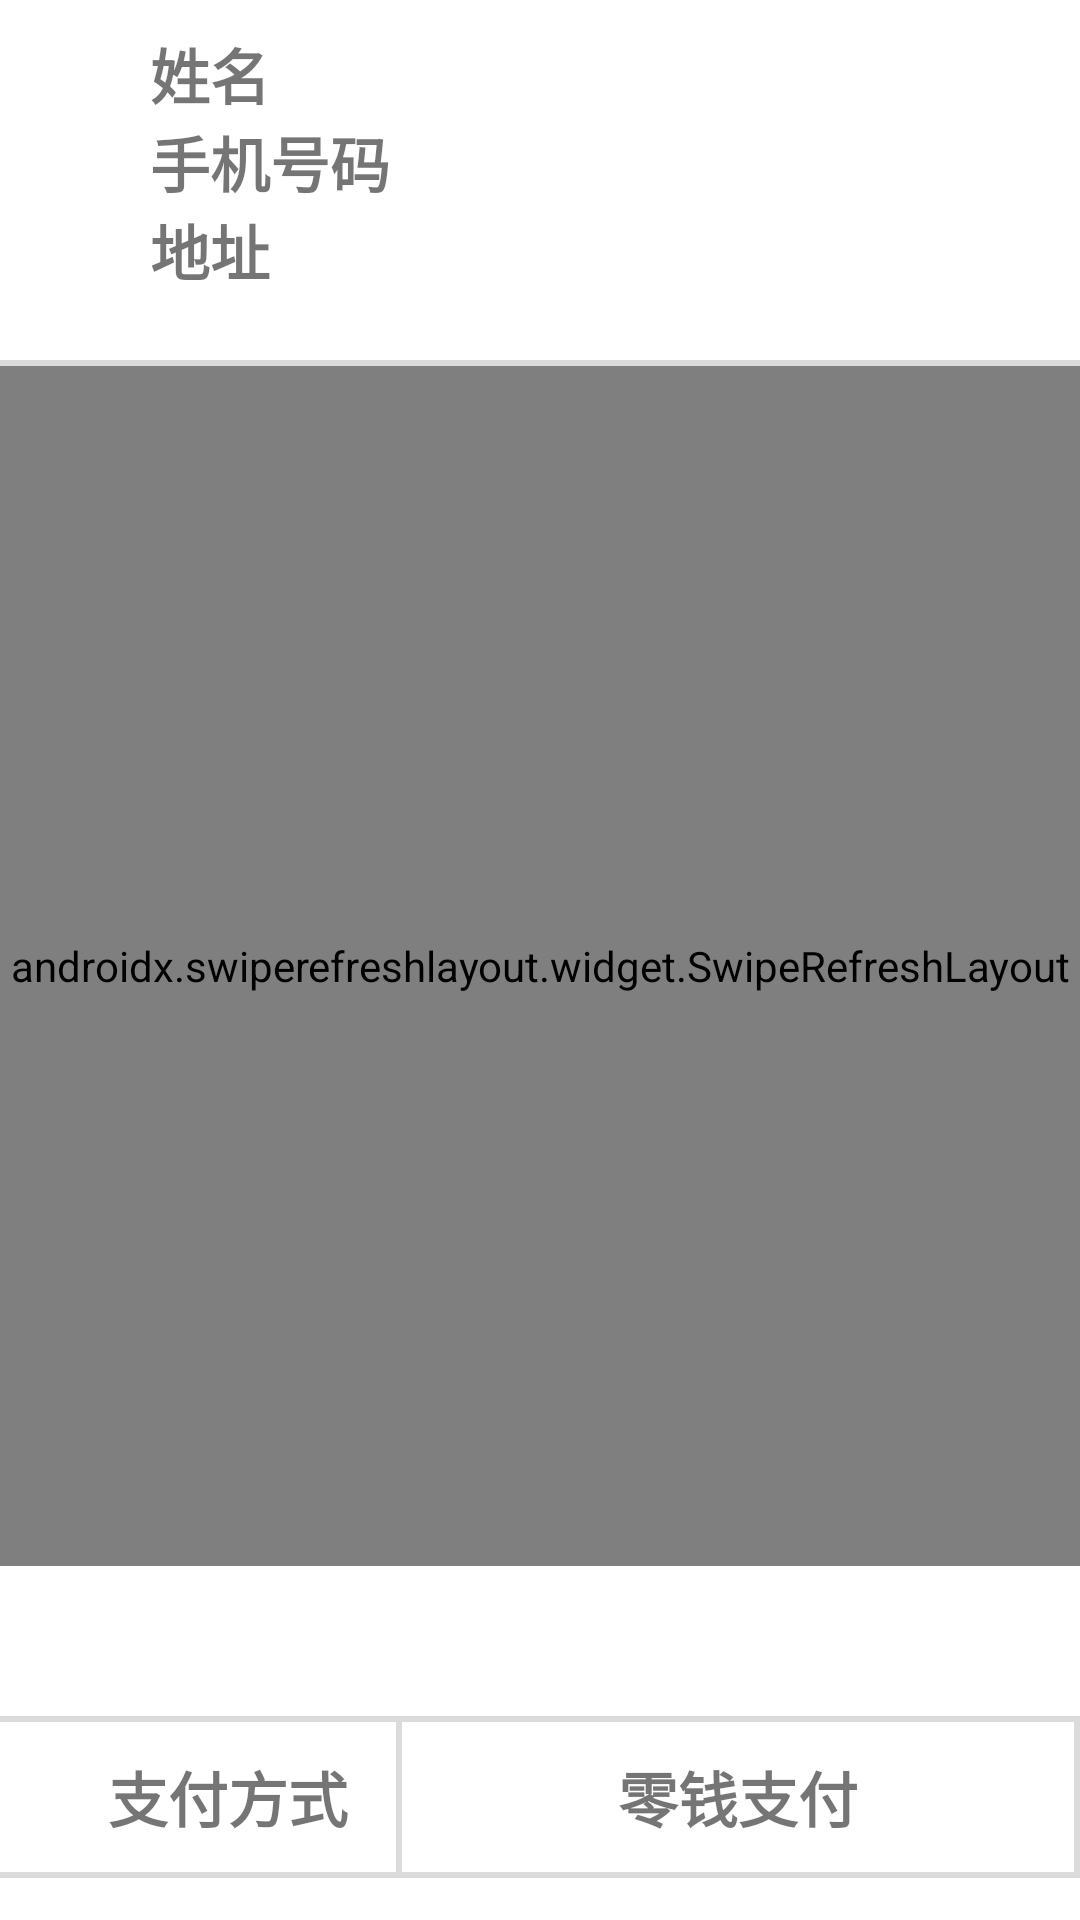

This screen was rendered from an Android layout file. Write that file and the resources it references.
<!-- AndroidManifest.xml: application theme Theme.OnlineRetailers -->
<!-- res/layout/activity_purchase_page.xml -->
<?xml version="1.0" encoding="utf-8"?>
<LinearLayout xmlns:android="http://schemas.android.com/apk/res/android"
    android:layout_width="match_parent"
    android:layout_height="match_parent"
    android:orientation="vertical">

    <include layout="@layout/purchase_page_location" />

    <View
        android:layout_width="match_parent"
        android:layout_height="2dp"
        android:layout_marginTop="20dp"
        android:background="@color/grey"/>

    <androidx.swiperefreshlayout.widget.SwipeRefreshLayout
        android:id="@+id/purchase_page_swipe"
        android:layout_width="match_parent"
        android:layout_height="400dp">

        <androidx.recyclerview.widget.RecyclerView
            android:id="@+id/purchase_shopping_recyclerview"
            android:layout_width="match_parent"
            android:layout_height="match_parent"/>
    </androidx.swiperefreshlayout.widget.SwipeRefreshLayout>



    <View
        android:layout_width="match_parent"
        android:layout_height="2dp"
        android:layout_marginTop="50dp"
        android:background="@color/grey"/>

    <LinearLayout
        android:layout_width="match_parent"
        android:layout_height="50dp"
        android:orientation="horizontal">

        <TextView
            android:layout_weight="2"
            android:layout_width="0dp"
            android:layout_height="match_parent"
            android:layout_marginStart="20dp"
            android:textSize="20sp"
            android:gravity="center"
            android:textStyle="bold"
            android:text="@string/支付方式"/>

        <View
            android:layout_width="2dp"
            android:layout_height="match_parent"
            android:background="@color/grey"/>

        <TextView
            android:layout_weight="4"
            android:layout_width="0dp"
            android:layout_height="match_parent"
            android:textSize="20sp"
            android:gravity="center"
            android:textStyle="bold"
            android:text="@string/零钱支付"/>

        <View
            android:layout_width="2dp"
            android:layout_height="match_parent"
            android:background="@color/grey"/>

    </LinearLayout>

    <View
        android:layout_width="match_parent"
        android:layout_height="2dp"
        android:background="@color/grey"/>

    <Button
        android:id="@+id/purchase_page_purchaseBtn"
        android:layout_width="match_parent"
        android:layout_height="wrap_content"
        android:layout_margin="20dp"
        android:text="@string/提交订单"
        android:layout_gravity="bottom"/>
</LinearLayout>
<!-- res/layout/purchase_page_location.xml (included above) -->
<?xml version="1.0" encoding="utf-8"?>
<LinearLayout xmlns:android="http://schemas.android.com/apk/res/android"
    android:layout_width="match_parent"
    android:layout_height="100dp"
    android:orientation="horizontal">

    <TextView
        android:id="@+id/purchase_page_place"
        android:layout_width="30dp"
        android:layout_height="50dp"
        android:layout_gravity="center_vertical"
        android:layout_marginStart="10dp"
        android:layout_marginTop="10dp"
        android:background="@drawable/ic_baseline_place_24"
        android:gravity="center" />

    <LinearLayout
        android:layout_width="match_parent"
        android:layout_height="match_parent"
        android:layout_marginStart="10dp"
        android:layout_marginTop="10dp"
        android:orientation="vertical">

        <TextView
            android:id="@+id/purchase_page_person_name"
            android:layout_width="match_parent"
            android:layout_height="wrap_content"
            android:text="@string/姓名"
            android:textStyle="bold"
            android:textSize="20sp"
            android:layout_gravity="center"/>

        <TextView
            android:id="@+id/purchase_page_phone_numbers"
            android:layout_width="match_parent"
            android:layout_height="wrap_content"
            android:textStyle="bold"
            android:textSize="20sp"
            android:text="@string/手机号码" />

        <TextView
            android:id="@+id/purchase_page_location"
            android:layout_width="wrap_content"
            android:layout_height="wrap_content"
            android:text="@string/地址"
            android:textStyle="bold"
            android:textSize="20sp"
            android:maxLines="3"/>

    </LinearLayout>

</LinearLayout>
<!-- resources referenced by this layout -->
<resources>
  <color name="grey">#3D696969</color>
  <style name="Theme.OnlineRetailers" parent="Theme.MaterialComponents.DayNight.NoActionBar">
          
          <item name="colorPrimary">@color/yellow</item>
          <item name="colorPrimaryVariant">@color/purple_700</item>
          <item name="colorOnPrimary">@color/white</item>
          
          <item name="colorSecondary">@color/teal_200</item>
          <item name="colorSecondaryVariant">@color/teal_700</item>
          <item name="colorOnSecondary">@color/black</item>
          
          <item name="android:statusBarColor">?attr/colorPrimaryVariant</item>
          
      </style>
  <color name="yellow">#FF5722</color>
  <color name="purple_700">#FF3700B3</color>
  <color name="white">#FFFFFF</color>
  <color name="teal_200">#FF03DAC5</color>
  <color name="teal_700">#FF018786</color>
  <color name="black">#FF000000</color>
</resources>
